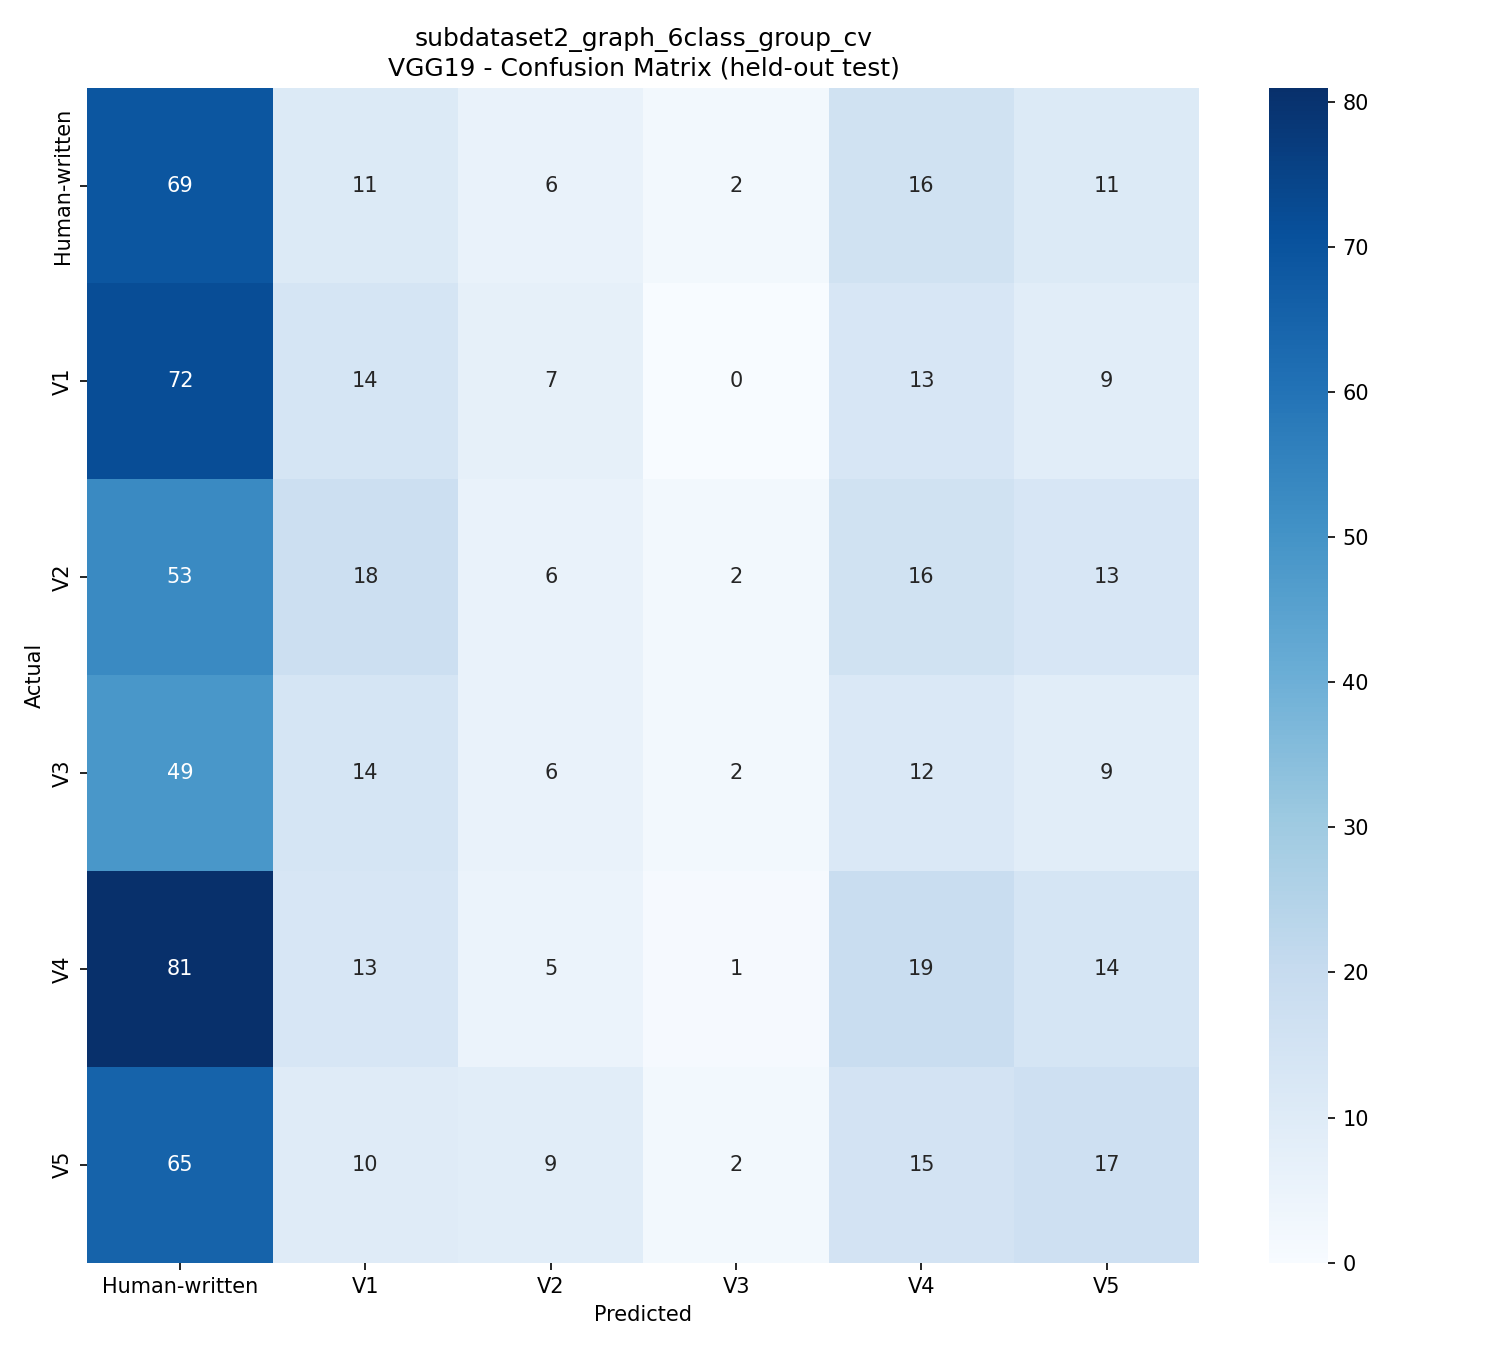

Source data for this figure (header and first rows):
, Human-written, V1, V2, V3, V4, V5
Human-written, 69, 11, 6, 2, 16, 11
V1, 72, 14, 7, 0, 13, 9
V2, 53, 18, 6, 2, 16, 13
V3, 49, 14, 6, 2, 12, 9
V4, 81, 13, 5, 1, 19, 14
V5, 65, 10, 9, 2, 15, 17
